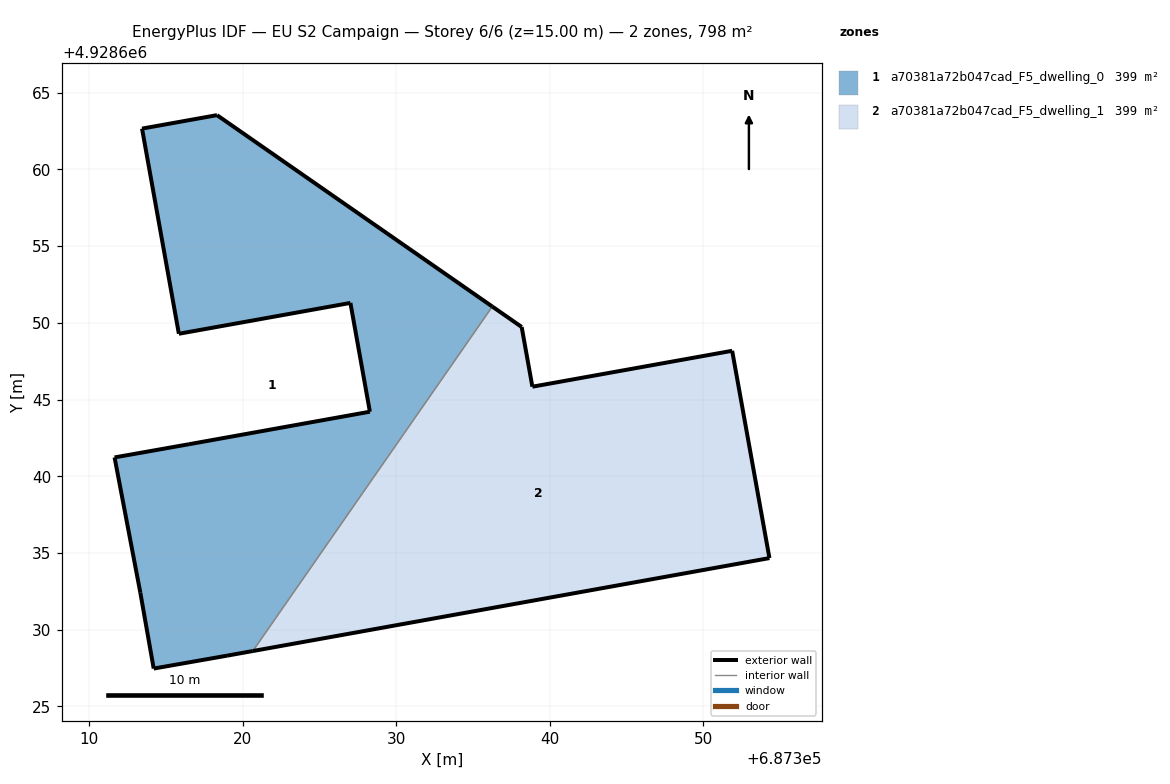
=== STOREY PLAN SPEC (per zone: floor XY polygon, exterior-wall plan segments, windows/doors) ===
zone 1: a70381a72b047cad_F5_dwelling_0  (399.0 m²)
  floor: (687320.65, 4928628.61) (687336.26, 4928651.07) (687318.31, 4928663.54) (687313.43, 4928662.66) (687315.83, 4928649.29) (687327.01, 4928651.30) (687328.28, 4928644.21) (687316.49, 4928642.09) (687311.64, 4928641.23) (687313.32, 4928632.41) (687314.19, 4928627.47) (687318.97, 4928628.31)
  exterior wall: (687311.64, 4928641.23) – (687316.49, 4928642.09)  [4.9 m]
  exterior wall: (687316.49, 4928642.09) – (687328.28, 4928644.21)  [12.0 m]
  exterior wall: (687328.28, 4928644.21) – (687327.01, 4928651.30)  [7.2 m]
  exterior wall: (687327.01, 4928651.30) – (687315.83, 4928649.29)  [11.4 m]
  exterior wall: (687315.83, 4928649.29) – (687313.43, 4928662.66)  [13.6 m]
  exterior wall: (687313.43, 4928662.66) – (687318.31, 4928663.54)  [5.0 m]
  exterior wall: (687318.31, 4928663.54) – (687336.26, 4928651.07)  [21.9 m]
  exterior wall: (687320.65, 4928628.61) – (687318.97, 4928628.31)  [1.7 m]
  exterior wall: (687318.97, 4928628.31) – (687314.19, 4928627.47)  [4.9 m]
  exterior wall: (687314.19, 4928627.47) – (687313.32, 4928632.41)  [5.0 m]
  exterior wall: (687313.32, 4928632.41) – (687311.64, 4928641.23)  [9.0 m]
  interior walls: 1
zone 2: a70381a72b047cad_F5_dwelling_1  (399.0 m²)
  floor: (687354.32, 4928634.67) (687351.89, 4928648.18) (687338.87, 4928645.84) (687338.17, 4928649.73) (687336.26, 4928651.07) (687320.65, 4928628.61)
  exterior wall: (687338.87, 4928645.84) – (687351.89, 4928648.18)  [13.2 m]
  exterior wall: (687351.89, 4928648.18) – (687354.32, 4928634.67)  [13.7 m]
  exterior wall: (687354.32, 4928634.67) – (687320.65, 4928628.61)  [34.2 m]
  exterior wall: (687336.26, 4928651.07) – (687338.17, 4928649.73)  [2.3 m]
  exterior wall: (687338.17, 4928649.73) – (687338.87, 4928645.84)  [4.0 m]
  interior walls: 1

=== DERIVED (storey summary) ===
Building: EU S2 Campaign
Storey: 6 of 6  (floor level z = 15.00 m)
Storey gross floor area: 798.0 m²
Zones on this storey: 2
  - a70381a72b047cad_F5_dwelling_0: floor 399.0 m²; exterior wall 96.4 m (289.3 m²); WWR 0.0%
  - a70381a72b047cad_F5_dwelling_1: floor 399.0 m²; exterior wall 67.5 m (202.4 m²); WWR 0.0%
Zone adjacency (shared interzone walls):
  - a70381a72b047cad_F5_dwelling_0 ↔ a70381a72b047cad_F5_dwelling_1